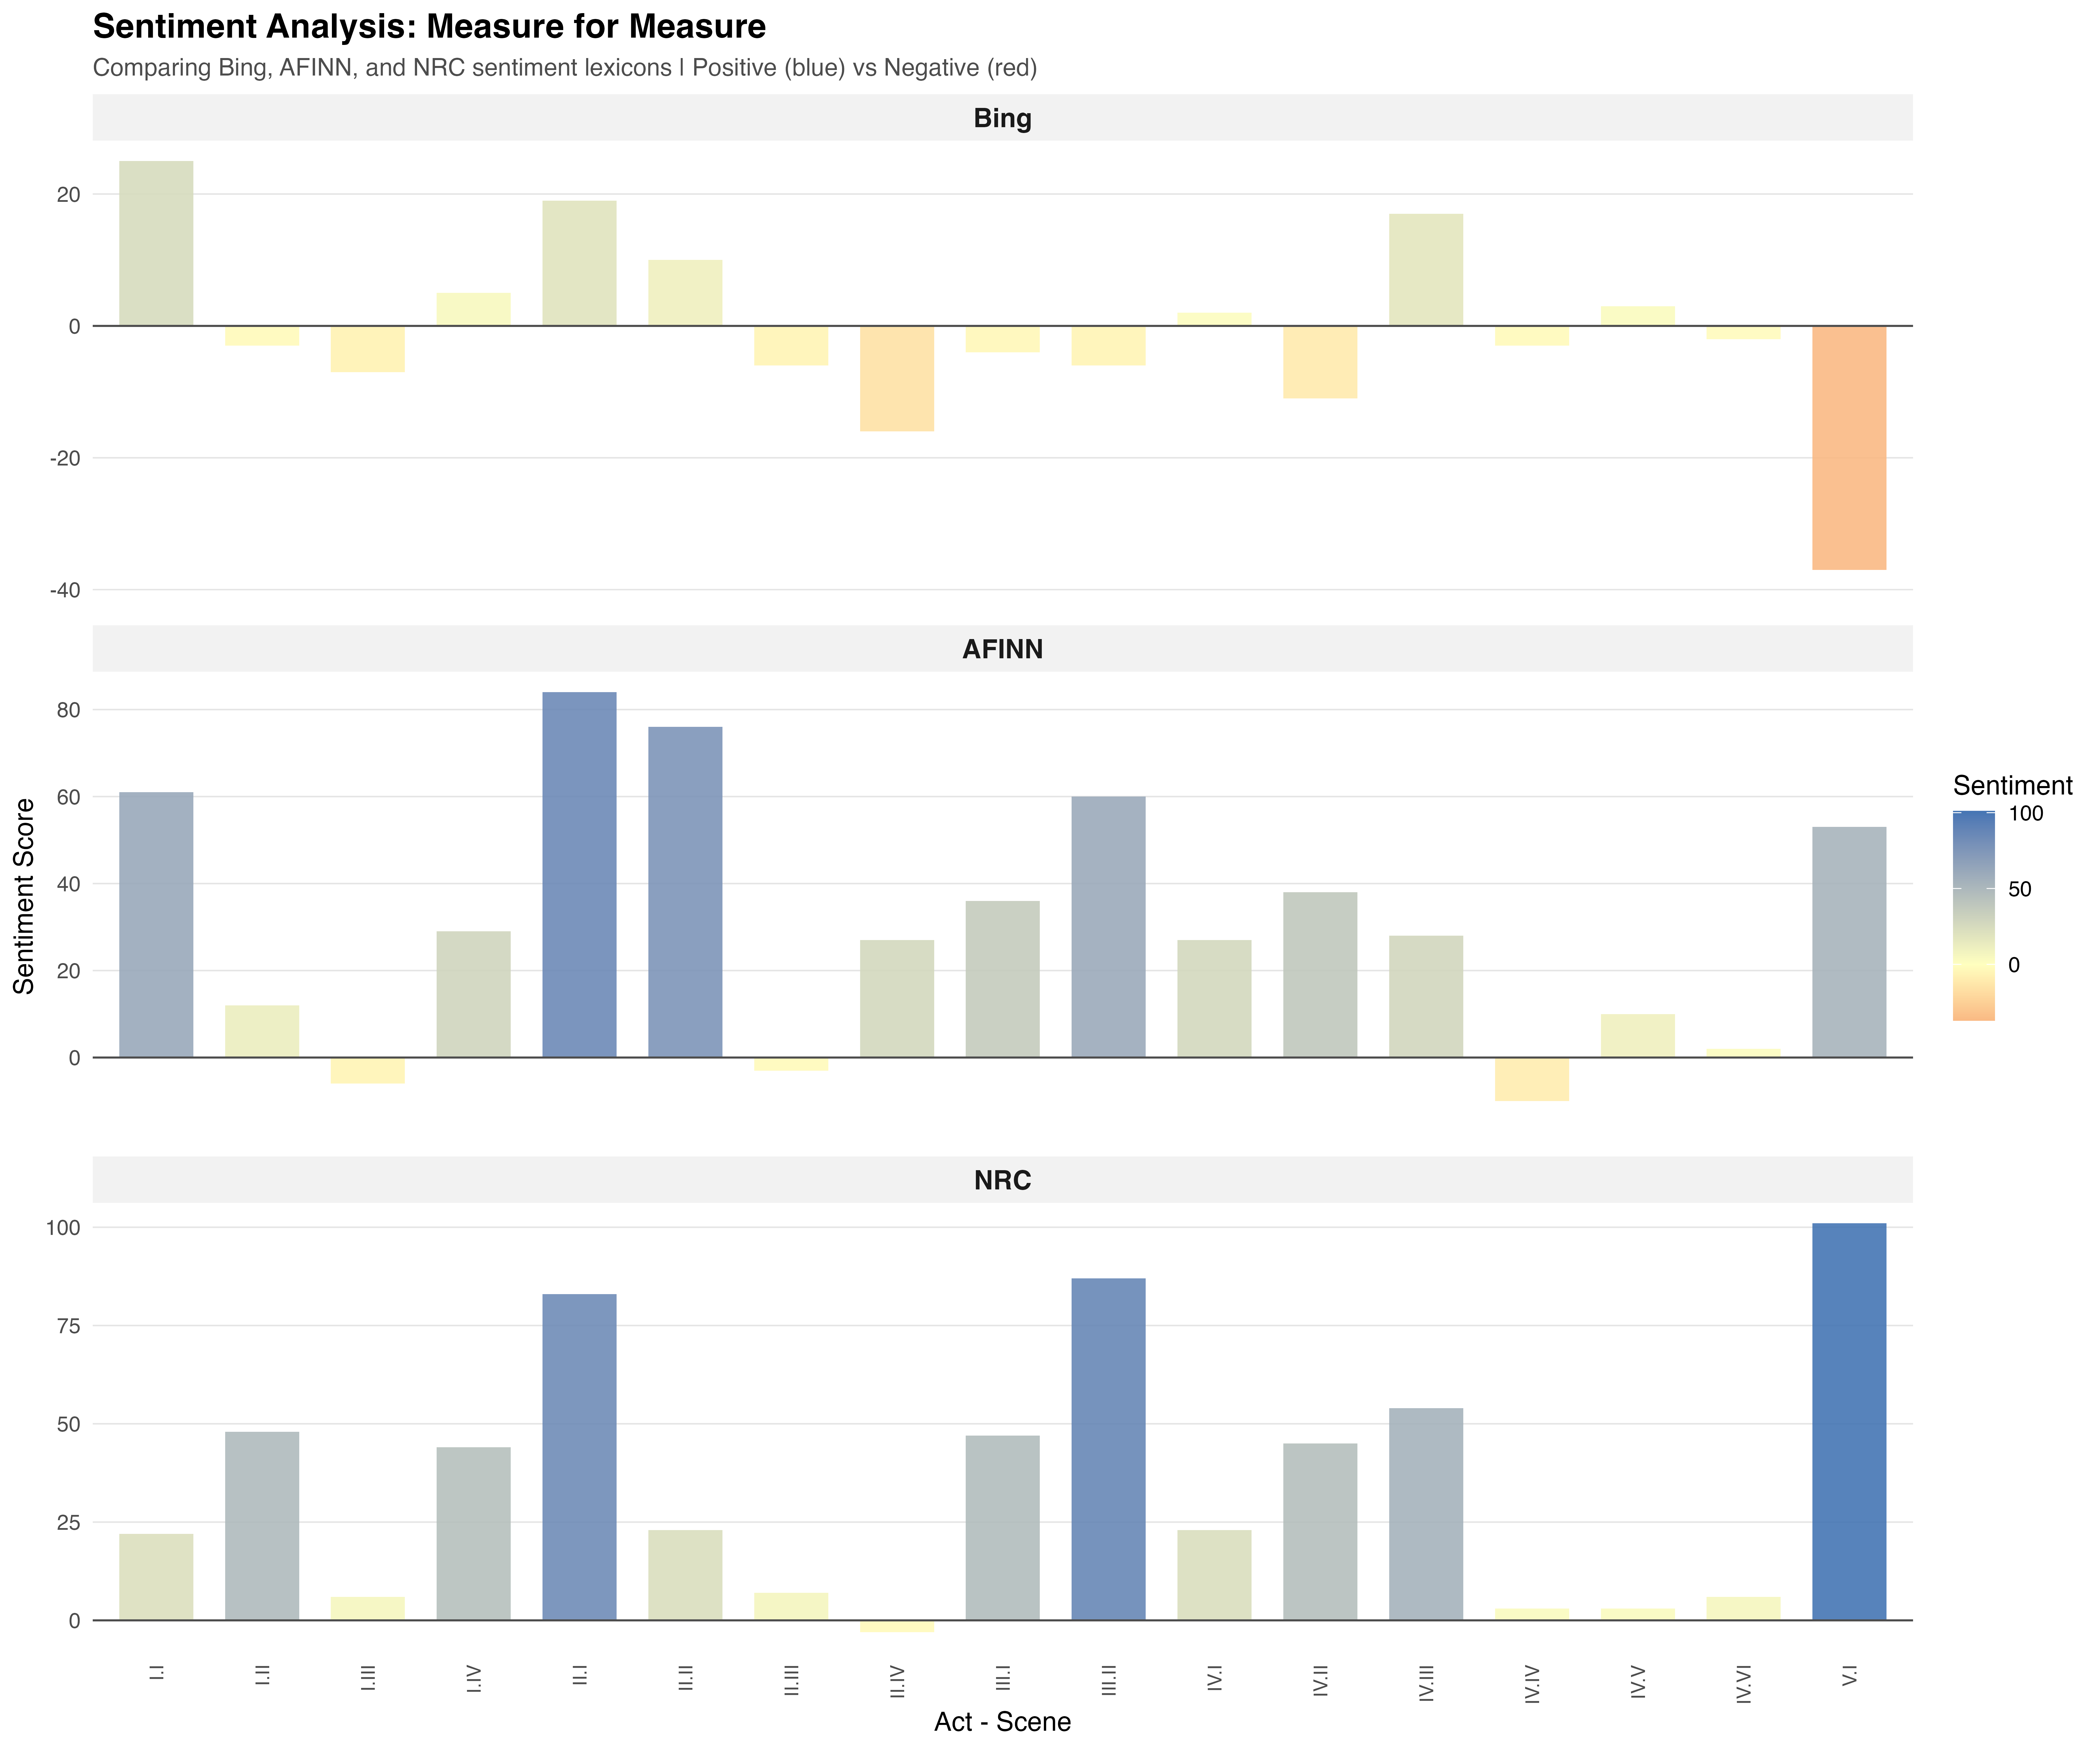

Source data for this figure (header and first rows):
act_scene, sentiment_score, lexicon
I.I, 25, Bing
I.II, -3, Bing
I.III, -7, Bing
I.IV, 5, Bing
II.I, 19, Bing
II.II, 10, Bing
II.III, -6, Bing
II.IV, -16, Bing
III.I, -4, Bing
III.II, -6, Bing
IV.I, 2, Bing
IV.II, -11, Bing
IV.III, 17, Bing
IV.IV, -3, Bing
IV.V, 3, Bing
IV.VI, -2, Bing
V.I, -37, Bing
I.I, 61, AFINN
I.II, 12, AFINN
I.III, -6, AFINN
I.IV, 29, AFINN
II.I, 84, AFINN
II.II, 76, AFINN
II.III, -3, AFINN
II.IV, 27, AFINN
III.I, 36, AFINN
III.II, 60, AFINN
IV.I, 27, AFINN
IV.II, 38, AFINN
IV.III, 28, AFINN
IV.IV, -10, AFINN
IV.V, 10, AFINN
IV.VI, 2, AFINN
V.I, 53, AFINN
I.I, 22, NRC
I.II, 48, NRC
I.III, 6, NRC
I.IV, 44, NRC
II.I, 83, NRC
II.II, 23, NRC
II.III, 7, NRC
II.IV, -3, NRC
III.I, 47, NRC
III.II, 87, NRC
IV.I, 23, NRC
IV.II, 45, NRC
IV.III, 54, NRC
IV.IV, 3, NRC
IV.V, 3, NRC
IV.VI, 6, NRC
V.I, 101, NRC
